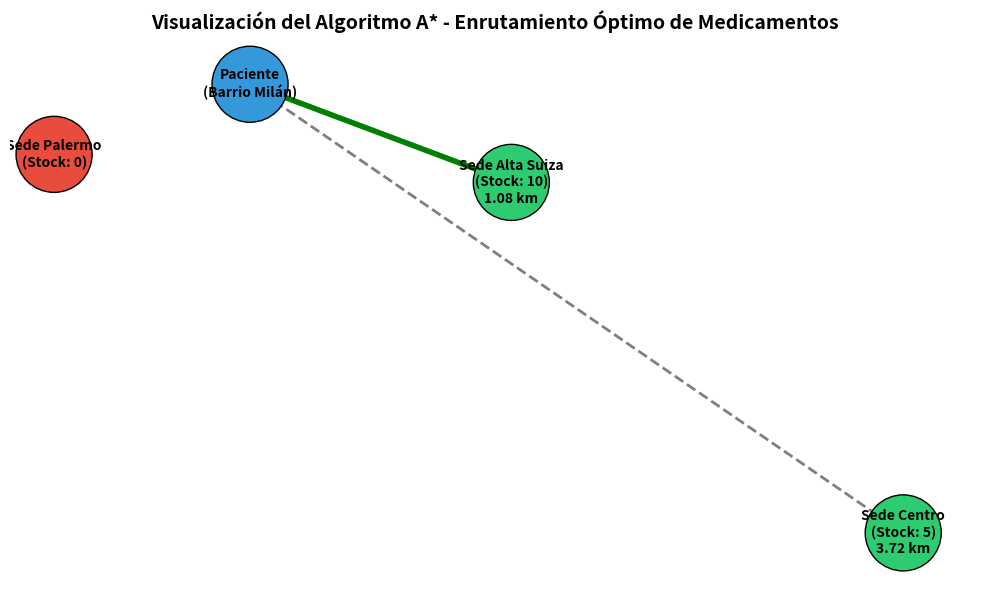

This chart was generated by the following Python code:
import matplotlib.pyplot as plt
import networkx as nx

G = nx.Graph()

posiciones = {
    "Paciente\n(Barrio Milán)": (5.058, -75.485),
    "Sede Alta Suiza\n(Stock: 10)\n1.08 km": (5.062, -75.492),
    "Sede Centro\n(Stock: 5)\n3.72 km": (5.068, -75.517),
    "Sede Palermo\n(Stock: 0)": (5.055, -75.490) # Nodo podado
}

# Agregar nodos
G.add_nodes_from(posiciones.keys())

# Agregar aristas (conexiones del paciente a las sedes evaluadas)
G.add_edge("Paciente\n(Barrio Milán)", "Sede Alta Suiza\n(Stock: 10)\n1.08 km", weight=1.08)
G.add_edge("Paciente\n(Barrio Milán)", "Sede Centro\n(Stock: 5)\n3.72 km", weight=3.72)

# Dibujar el grafo
plt.figure(figsize=(10, 6))

# Dibujar nodos con colores semánticos
colores_nodos = ['#3498db', '#2ecc71', '#2ecc71', '#e74c3c'] # Azul (Paciente), Verdes (Stock), Rojo (Sin Stock)
nx.draw_networkx_nodes(G, posiciones, node_color=colores_nodos, node_size=3000, edgecolors='black')

# Dibujar etiquetas
nx.draw_networkx_labels(G, posiciones, font_size=10, font_weight="bold")

# Dibujar aristas normales
aristas_normales = [("Paciente\n(Barrio Milán)", "Sede Centro\n(Stock: 5)\n3.72 km")]
nx.draw_networkx_edges(G, posiciones, edgelist=aristas_normales, width=2, alpha=0.5, style="dashed")

# Dibujar la ruta óptima (A*) más gruesa y de color
ruta_optima = [("Paciente\n(Barrio Milán)", "Sede Alta Suiza\n(Stock: 10)\n1.08 km")]
nx.draw_networkx_edges(G, posiciones, edgelist=ruta_optima, width=4, edge_color='green')

# Configurar visualización
plt.title("Visualización del Algoritmo A* - Enrutamiento Óptimo de Medicamentos", fontsize=14, fontweight='bold')
plt.axis('off')
plt.tight_layout()

# Guardar la imagen
plt.savefig("grafo_a_star.png", dpi=300, bbox_inches='tight')
plt.show()
